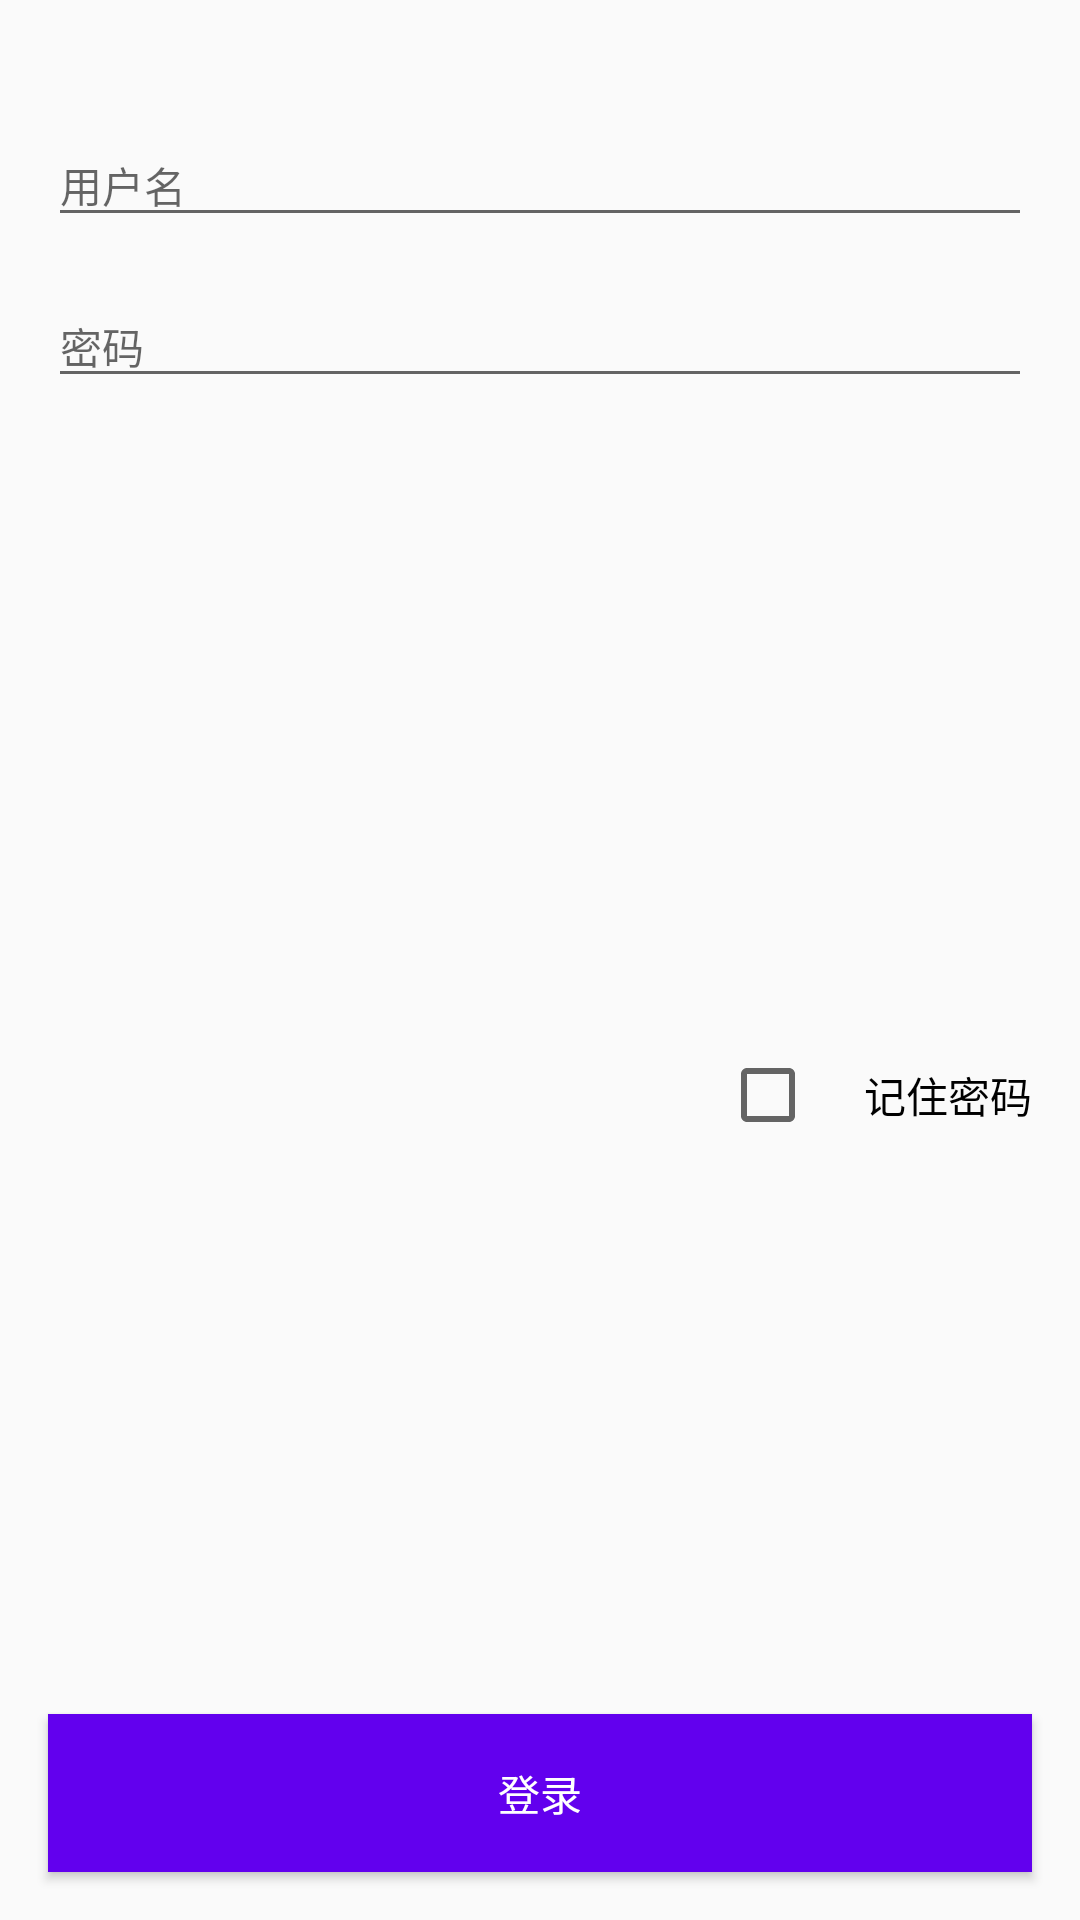

Reconstruct the res/layout file that produces this screen, plus the resources it refers to.
<!-- AndroidManifest.xml: application theme AppTheme -->
<!-- res/layout/activity_login.xml -->
<?xml version="1.0" encoding="utf-8"?>
<RelativeLayout xmlns:android="http://schemas.android.com/apk/res/android"
    xmlns:tools="http://schemas.android.com/tools"
    android:id="@+id/activity_main"
    android:layout_width="match_parent"
    android:layout_height="match_parent"
    tools:context="com.akari.tickets.ui.activity.LoginActivity">
    <ProgressBar
        android:id="@+id/progressbar"
        android:layout_width="match_parent"
        android:layout_height="wrap_content"
        android:layout_marginTop="-7dp"
        style="?android:attr/progressBarStyleHorizontal"
        android:indeterminate="true"
        android:visibility="invisible"/>
    <EditText
        android:id="@+id/username"
        android:layout_width="match_parent"
        android:layout_height="wrap_content"
        style="@style/lr16dp"
        android:layout_below="@id/progressbar"
        android:layout_marginTop="32dp"
        android:hint="用户名"
        android:textSize="14sp"/>
    <EditText
        android:id="@+id/password"
        android:layout_width="match_parent"
        android:layout_height="wrap_content"
        style="@style/lr16dp"
        android:layout_below="@id/username"
        android:layout_marginTop="16dp"
        android:hint="密码"
        android:inputType="textPassword"
        android:textSize="14sp"/>
    <ImageView
        android:id="@+id/captcha"
        android:layout_width="293dp"
        android:layout_height="190dp"
        android:layout_below="@id/password"
        android:layout_marginTop="16dp"
        android:layout_centerHorizontal="true"/>
    <CheckBox
        android:id="@+id/checkbox"
        android:layout_width="wrap_content"
        android:layout_height="wrap_content"
        android:layout_below="@id/captcha"
        android:layout_alignParentRight="true"
        android:padding="16dp"
        android:textSize="14sp"
        android:text="记住密码"/>
    <Button
        android:id="@+id/btn_login"
        android:layout_width="match_parent"
        android:layout_height="wrap_content"
        style="@style/lr16dp"
        android:background="@color/colorPrimary"
        android:textColor="@android:color/white"
        android:layout_alignParentBottom="true"
        android:padding="16dp"
        android:layout_marginBottom="16dp"
        android:textSize="14sp"
        android:text="登录"/>

    <ImageView
        android:id="@+id/selected1"
        android:layout_width="16dp"
        android:layout_height="16dp"
        android:layout_alignTop="@id/captcha"
        android:layout_marginTop="90dp"
        android:layout_marginLeft="88dp"
        android:visibility="invisible"
        android:src="@mipmap/selected" />
    <ImageView
        android:id="@+id/selected2"
        android:layout_width="16dp"
        android:layout_height="16dp"
        android:layout_alignBottom="@id/selected1"
        android:layout_marginLeft="160dp"
        android:visibility="invisible"
        android:src="@mipmap/selected"/>
    <ImageView
        android:id="@+id/selected3"
        android:layout_width="16dp"
        android:layout_height="16dp"
        android:layout_alignBottom="@id/selected1"
        android:layout_marginLeft="232dp"
        android:visibility="invisible"
        android:src="@mipmap/selected"/>
    <ImageView
        android:id="@+id/selected4"
        android:layout_width="16dp"
        android:layout_height="16dp"
        android:layout_alignBottom="@id/selected1"
        android:layout_marginLeft="304dp"
        android:visibility="invisible"
        android:src="@mipmap/selected"/>
    <ImageView
        android:id="@+id/selected5"
        android:layout_width="16dp"
        android:layout_height="16dp"
        android:layout_alignBottom="@id/captcha"
        android:layout_marginBottom="12dp"
        android:layout_alignLeft="@id/selected1"
        android:visibility="invisible"
        android:src="@mipmap/selected"/>
    <ImageView
        android:id="@+id/selected6"
        android:layout_width="16dp"
        android:layout_height="16dp"
        android:layout_alignBottom="@id/captcha"
        android:layout_marginBottom="12dp"
        android:layout_alignLeft="@id/selected2"
        android:visibility="invisible"
        android:src="@mipmap/selected"/>
    <ImageView
        android:id="@+id/selected7"
        android:layout_width="16dp"
        android:layout_height="16dp"
        android:layout_alignBottom="@id/captcha"
        android:layout_marginBottom="12dp"
        android:layout_alignLeft="@id/selected3"
        android:visibility="invisible"
        android:src="@mipmap/selected"/>
    <ImageView
        android:id="@+id/selected8"
        android:layout_width="16dp"
        android:layout_height="16dp"
        android:layout_alignBottom="@id/captcha"
        android:layout_marginBottom="12dp"
        android:layout_alignLeft="@id/selected4"
        android:visibility="invisible"
        android:src="@mipmap/selected"/>
</RelativeLayout>
<!-- resources referenced by this layout -->
<resources>
  <!-- mipmap selected: png bitmap (mipmap-xxhdpi, 8680 bytes) -->
  <style name="lr16dp">
          <item name="android:layout_marginLeft">16dp</item>
          <item name="android:layout_marginRight">16dp</item>
      </style>
  <style name="AppTheme" parent="Theme.AppCompat.Light.DarkActionBar">
          
          <item name="colorPrimary">@color/colorPrimary</item>
          <item name="colorPrimaryDark">@color/colorPrimaryDark</item>
          <item name="colorAccent">@color/colorAccent</item>
      </style>
  <!-- not gathered from this repository: default colours our renderer supplied (Android Studio template values) -->
  <color name="colorPrimary">#FF6200EE</color>
  <color name="colorPrimaryDark">#FF3700B3</color>
  <color name="colorAccent">#FF03DAC5</color>
</resources>
